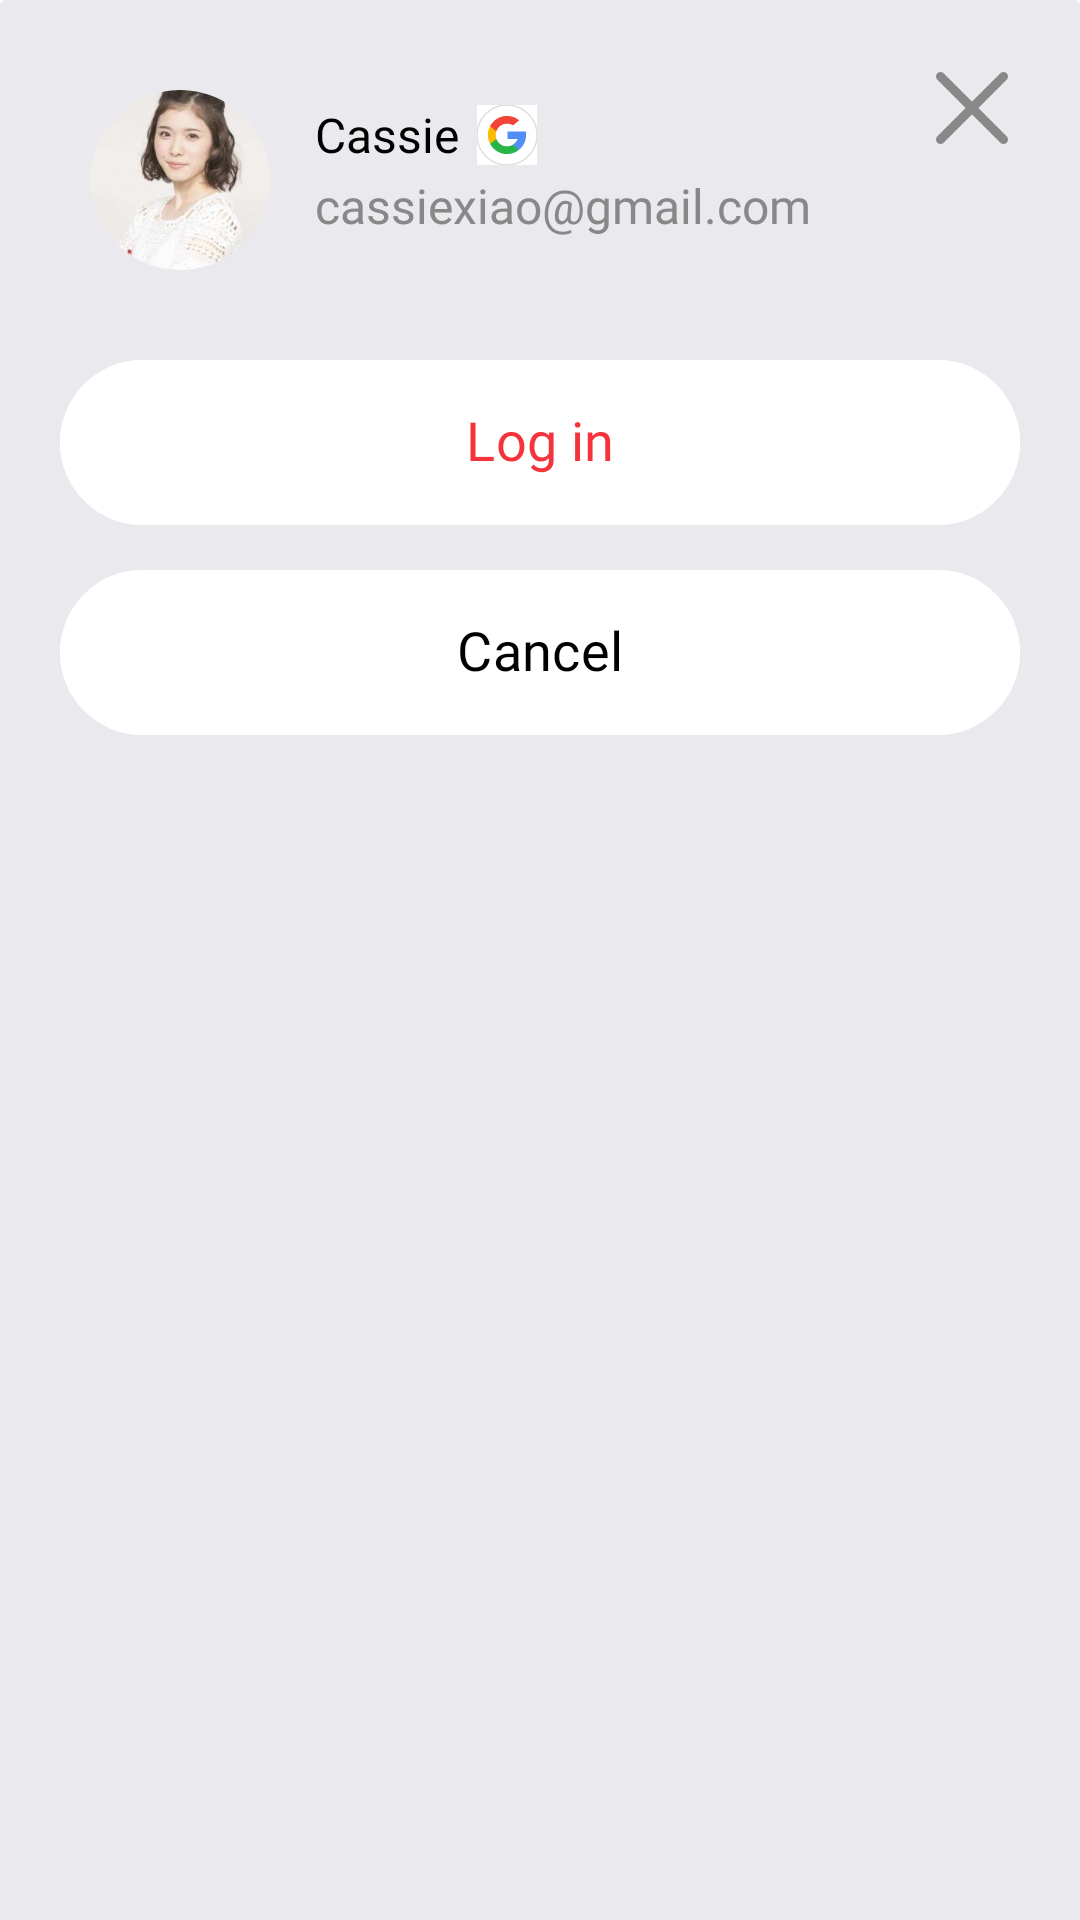

Android layout source for this screen:
<!-- AndroidManifest.xml: application theme Theme.BMICalculatorWeightLossTracker -->
<!-- res/layout/view_google_account_dialog.xml -->
<?xml version="1.0" encoding="utf-8"?>
<androidx.constraintlayout.widget.ConstraintLayout xmlns:android="http://schemas.android.com/apk/res/android"
    xmlns:app="http://schemas.android.com/apk/res-auto"
    android:layout_width="match_parent"
    android:layout_height="wrap_content"
    android:background="@drawable/bg_google_account_dialog"
    android:paddingBottom="20dp">

    <com.google.android.material.imageview.ShapeableImageView
        android:id="@+id/ivAvatar"
        android:layout_width="60dp"
        android:layout_height="60dp"
        android:layout_marginStart="30dp"
        android:layout_marginTop="30dp"
        android:scaleType="centerCrop"
        android:src="@drawable/source_image"
        app:layout_constraintStart_toStartOf="parent"
        app:layout_constraintTop_toTopOf="parent"
        app:shapeAppearanceOverlay="@style/CircleImageStyle" />

    <TextView
        android:id="@+id/tvUserName"
        android:layout_width="wrap_content"
        android:layout_height="wrap_content"
        android:layout_marginStart="15dp"
        android:layout_marginTop="4dp"
        android:fontFamily="@font/montserrat_extrabold"
        android:text="Cassie"
        android:textColor="#000000"
        android:textSize="16sp"
        app:layout_constraintStart_toEndOf="@+id/ivAvatar"
        app:layout_constraintTop_toTopOf="@id/ivAvatar" />

    <ImageView
        android:id="@+id/ivGoogleIcon"
        android:layout_width="20dp"
        android:layout_height="20dp"
        android:layout_marginStart="6dp"
        android:src="@drawable/icon_account_google_a"
        app:layout_constraintBottom_toBottomOf="@id/tvUserName"
        app:layout_constraintStart_toEndOf="@id/tvUserName"
        app:layout_constraintTop_toTopOf="@id/tvUserName" />

    <TextView
        android:id="@+id/tvUserEmail"
        android:layout_width="wrap_content"
        android:layout_height="wrap_content"
        android:layout_marginTop="2dp"
        android:fontFamily="@font/montserrat_regular"
        android:text="cassiexiao@gmail.com"
        android:textColor="#888888"
        android:textSize="16sp"
        app:layout_constraintStart_toStartOf="@+id/tvUserName"
        app:layout_constraintTop_toBottomOf="@id/tvUserName" />

    <ImageView
        android:id="@+id/btnClose"
        android:layout_width="24dp"
        android:layout_height="24dp"
        android:layout_marginTop="24dp"
        android:layout_marginEnd="24dp"
        android:src="@drawable/icon_cancel"
        app:layout_constraintEnd_toEndOf="parent"
        app:layout_constraintTop_toTopOf="parent" />

    <com.google.android.material.button.MaterialButton
        android:id="@+id/btnLog"
        android:layout_width="match_parent"
        android:layout_height="55dp"
        android:layout_marginStart="20dp"
        android:layout_marginTop="30dp"
        android:layout_marginEnd="20dp"
        android:backgroundTint="#FFFFFF"
        android:includeFontPadding="false"
        android:fontFamily="@font/montserrat_extrabold"
        android:insetTop="0dp"
        android:insetBottom="0dp"
        android:text="Log in"
        android:textAllCaps="false"
        android:textColor="#F4333C"
        android:textSize="18sp"
        app:cornerRadius="27.5dp"
        app:layout_constraintTop_toBottomOf="@id/ivAvatar" />

    <com.google.android.material.button.MaterialButton
        android:id="@+id/btnCancel"
        android:layout_width="match_parent"
        android:layout_height="55dp"
        android:layout_marginStart="20dp"
        android:layout_marginTop="15dp"
        android:layout_marginEnd="20dp"
        android:backgroundTint="#FFFFFF"
        android:includeFontPadding="false"
        android:fontFamily="@font/montserrat_extrabold"
        android:insetTop="0dp"
        android:insetBottom="0dp"
        android:text="@string/cancel"
        android:textAllCaps="false"
        android:textColor="#000000"
        android:textSize="18sp"
        app:cornerRadius="27.5dp"
        app:layout_constraintTop_toBottomOf="@id/btnLog" />

</androidx.constraintlayout.widget.ConstraintLayout>
<!-- resources referenced by this layout -->
<resources>
  <!-- drawable bg_google_account_dialog (drawable) -->
  <?xml version="1.0" encoding="utf-8"?>
  <shape xmlns:android="http://schemas.android.com/apk/res/android">
      <solid android:color="#EAEAEE" />
  
      <corners
          android:topLeftRadius="2dp"
          android:topRightRadius="2dp" />
  </shape>
  <!-- drawable icon_account_google_a (drawable) -->
  <vector xmlns:android="http://schemas.android.com/apk/res/android"
      android:width="44dp"
      android:height="44dp"
      android:viewportWidth="44"
      android:viewportHeight="44">
    <group>
      <clip-path
          android:pathData="M0,0h44v44h-44z"/>
      <path
          android:pathData="M0,0h44v44h-44z"
          android:fillColor="#ffffff"/>
      <path
          android:strokeWidth="1"
          android:pathData="M22,22m-22,0a22,22 0,1 1,44 0a22,22 0,1 1,-44 0"
          android:fillColor="#ffffff"
          android:strokeColor="#DDDDDD"/>
      <path
          android:pathData="M14.205,24.921L13.231,28.559L9.668,28.635C8.604,26.66 8,24.401 8,22C8,19.678 8.565,17.489 9.565,15.561H9.566L12.738,16.143L14.127,19.295C13.836,20.143 13.678,21.053 13.678,22C13.678,23.028 13.864,24.012 14.205,24.921Z"
          android:fillColor="#FBBB00"
          android:fillType="evenOdd"/>
      <path
          android:pathData="M35.755,19.385C35.916,20.232 36,21.106 36,22C36,23.002 35.895,23.98 35.694,24.923C35.012,28.132 33.232,30.935 30.765,32.918L30.764,32.917L26.769,32.713L26.204,29.184C27.841,28.224 29.12,26.722 29.794,24.923H22.308V19.385H29.903H35.755Z"
          android:fillColor="#518EF8"
          android:fillType="evenOdd"/>
      <path
          android:pathData="M30.764,32.917L30.765,32.918C28.365,34.846 25.318,36 22,36C16.669,36 12.033,33.02 9.668,28.635L14.205,24.921C15.388,28.076 18.431,30.322 22,30.322C23.534,30.322 24.971,29.908 26.204,29.184L30.764,32.917Z"
          android:fillColor="#28B446"
          android:fillType="evenOdd"/>
      <path
          android:pathData="M30.936,11.223L26.401,14.936C25.125,14.139 23.616,13.678 22,13.678C18.351,13.678 15.25,16.027 14.127,19.295L9.566,15.561H9.565C11.895,11.069 16.589,8 22,8C25.397,8 28.511,9.21 30.936,11.223Z"
          android:fillColor="#F14336"
          android:fillType="evenOdd"/>
    </group>
  </vector>
  <!-- drawable icon_cancel (drawable) -->
  <vector xmlns:android="http://schemas.android.com/apk/res/android"
      android:width="16dp"
      android:height="16dp"
      android:viewportWidth="16"
      android:viewportHeight="16">
    <path
        android:pathData="M0.293,15.707C0.683,16.098 1.317,16.098 1.707,15.707L8,9.414L14.293,15.707C14.683,16.098 15.317,16.098 15.707,15.707C16.098,15.317 16.098,14.683 15.707,14.293L9.414,8L15.707,1.707C16.098,1.317 16.098,0.683 15.707,0.293C15.317,-0.098 14.683,-0.098 14.293,0.293L8,6.586L1.707,0.293C1.317,-0.098 0.683,-0.098 0.293,0.293C-0.098,0.683 -0.098,1.317 0.293,1.707L6.586,8L0.293,14.293C-0.098,14.683 -0.098,15.317 0.293,15.707Z"
        android:fillColor="#888888"
        android:fillType="evenOdd"/>
  </vector>
  <!-- drawable source_image: png bitmap (drawable, 68355 bytes) -->
  <string name="cancel">Cancel</string>
  <style name="CircleImageStyle">
          <item name="cornerSize">50%</item>
      </style>
  <style name="Theme.BMICalculatorWeightLossTracker" parent="Base.Theme.BMICalculatorWeightLossTracker" />
  <style name="Base.Theme.BMICalculatorWeightLossTracker" parent="Theme.Material3.DayNight.NoActionBar">
          
          
      </style>
</resources>
